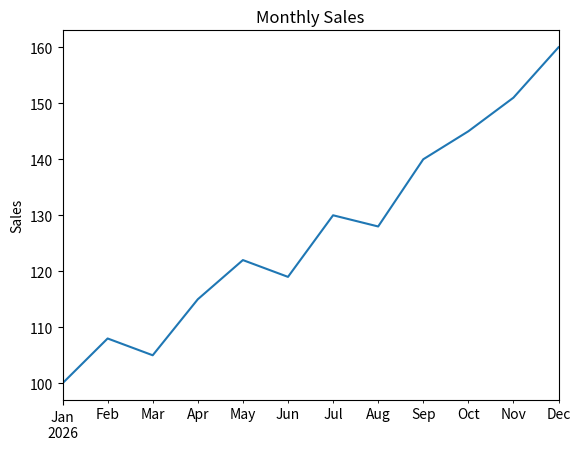

The script that saved this image:
"""Basic time-series operations."""
import pandas as pd
import matplotlib.pyplot as plt

dates = pd.date_range("2026-01-01", periods=12, freq="MS")
sales = pd.Series([100, 108, 105, 115, 122, 119, 130, 128, 140, 145, 151, 160], index=dates)

df = pd.DataFrame({"sales": sales})
df["lag_1"] = df["sales"].shift(1)
df["change"] = df["sales"].diff()
df["rolling_3"] = df["sales"].rolling(3).mean()

print(df)

df["sales"].plot(title="Monthly Sales")
plt.ylabel("Sales")
plt.show()
